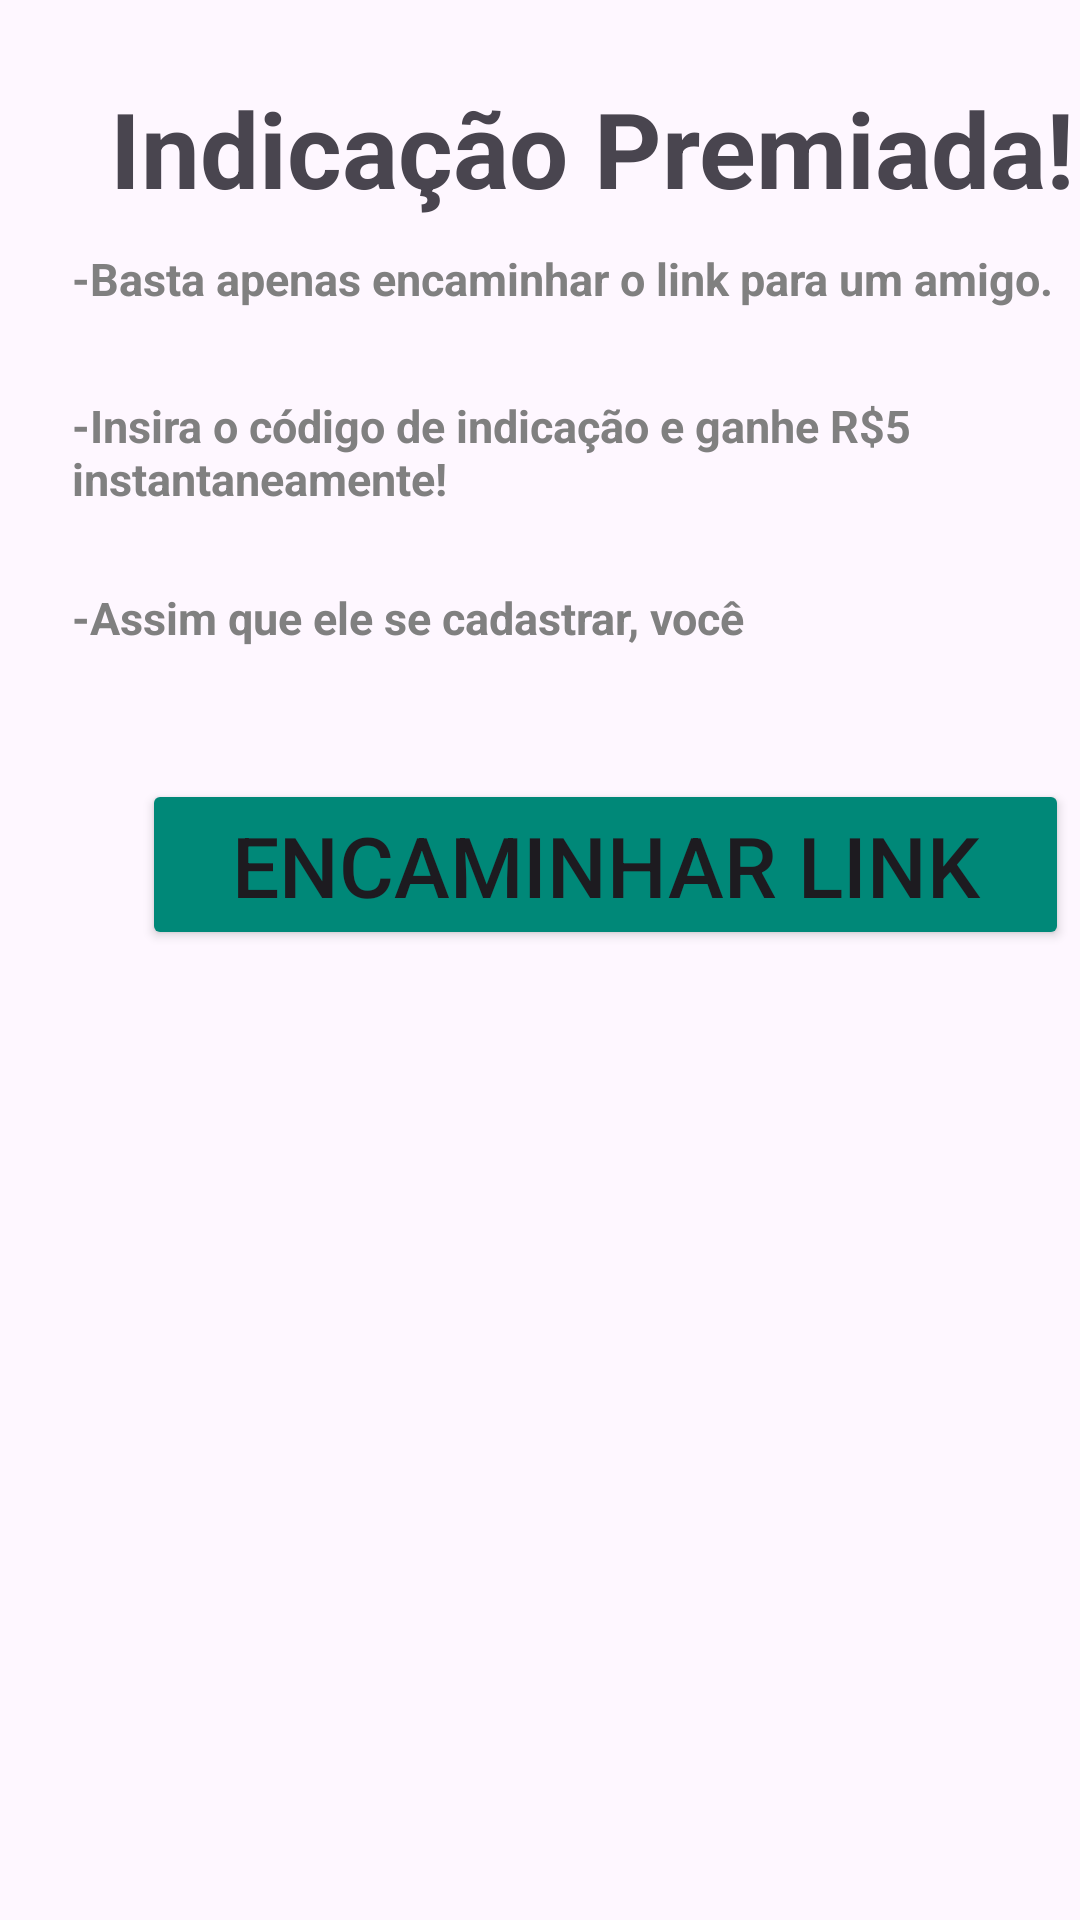

The Android layout XML behind this screen, and the referenced resources:
<!-- AndroidManifest.xml: application theme Theme.PopupMotoboy -->
<!-- res/layout/activity_main.xml -->
<?xml version="1.0" encoding="utf-8"?>
<androidx.constraintlayout.widget.ConstraintLayout xmlns:android="http://schemas.android.com/apk/res/android"
    xmlns:app="http://schemas.android.com/apk/res-auto"
    xmlns:tools="http://schemas.android.com/tools"
    android:layout_width="match_parent"
    android:layout_height="match_parent"
    tools:context=".MainActivity">

    <LinearLayout
        android:layout_width="404dp"
        android:layout_height="881dp"
        android:orientation="vertical"
        android:padding="16dp"
        tools:layout_editor_absoluteX="3dp"
        tools:layout_editor_absoluteY="3dp">

        <TextView
            android:id="@+id/textTitulo"
            android:layout_width="wrap_content"
            android:layout_height="wrap_content"
            android:layout_gravity="center_horizontal"
            android:layout_marginVertical="10dp"
            android:text="Indicação Premiada! "
            android:textSize="35sp"

            android:textStyle="bold"
            tools:layout_editor_absoluteX="40dp"
            tools:layout_editor_absoluteY="30dp" />

        <TextView
            android:id="@+id/text1"
            android:layout_width="356dp"
            android:layout_height="49dp"
            android:layout_gravity="center_horizontal"
            android:text="-Basta apenas encaminhar o link para um amigo."
            android:textColor="#808080"
            android:textSize="15dp"
            android:textStyle="bold"
            tools:layout_editor_absoluteX="27dp"
            tools:layout_editor_absoluteY="141dp" />


        <TextView
            android:id="@+id/text2"
            android:layout_width="356dp"
            android:layout_height="49dp"
            android:layout_gravity="center_horizontal"
            android:text="-Insira o código de indicação e ganhe R$5 instantaneamente!"
            android:textColor="#808080"
            android:textSize="15dp"
            android:textStyle="bold"
            tools:layout_editor_absoluteX="27dp"
            tools:layout_editor_absoluteY="92dp" />

        <TextView
            android:id="@+id/text3"
            android:layout_width="356dp"
            android:layout_height="49dp"
            android:layout_gravity="center_horizontal"
            android:layout_marginVertical="15dp"
            android:text="-Assim que ele se cadastrar, você "
            android:textColor="#808080"
            android:textSize="15dp"
            android:textStyle="bold"
            tools:layout_editor_absoluteX="27dp"
            tools:layout_editor_absoluteY="190dp" />

        <Button
            android:id="@+id/supabutton"
            android:layout_width="309dp"
            android:layout_height="57dp"
            android:layout_gravity="center_horizontal"
            android:backgroundTint="#008878"
            android:text="Encaminhar Link"
            android:textSize="28sp"
            tools:layout_editor_absoluteX="40dp"
            tools:layout_editor_absoluteY="291dp" />

    </LinearLayout>

</androidx.constraintlayout.widget.ConstraintLayout>
<!-- resources referenced by this layout -->
<resources>
  <style name="Theme.PopupMotoboy" parent="Base.Theme.PopupMotoboy" />
  <style name="Base.Theme.PopupMotoboy" parent="Theme.Material3.DayNight.NoActionBar">
          
          
      </style>
</resources>
